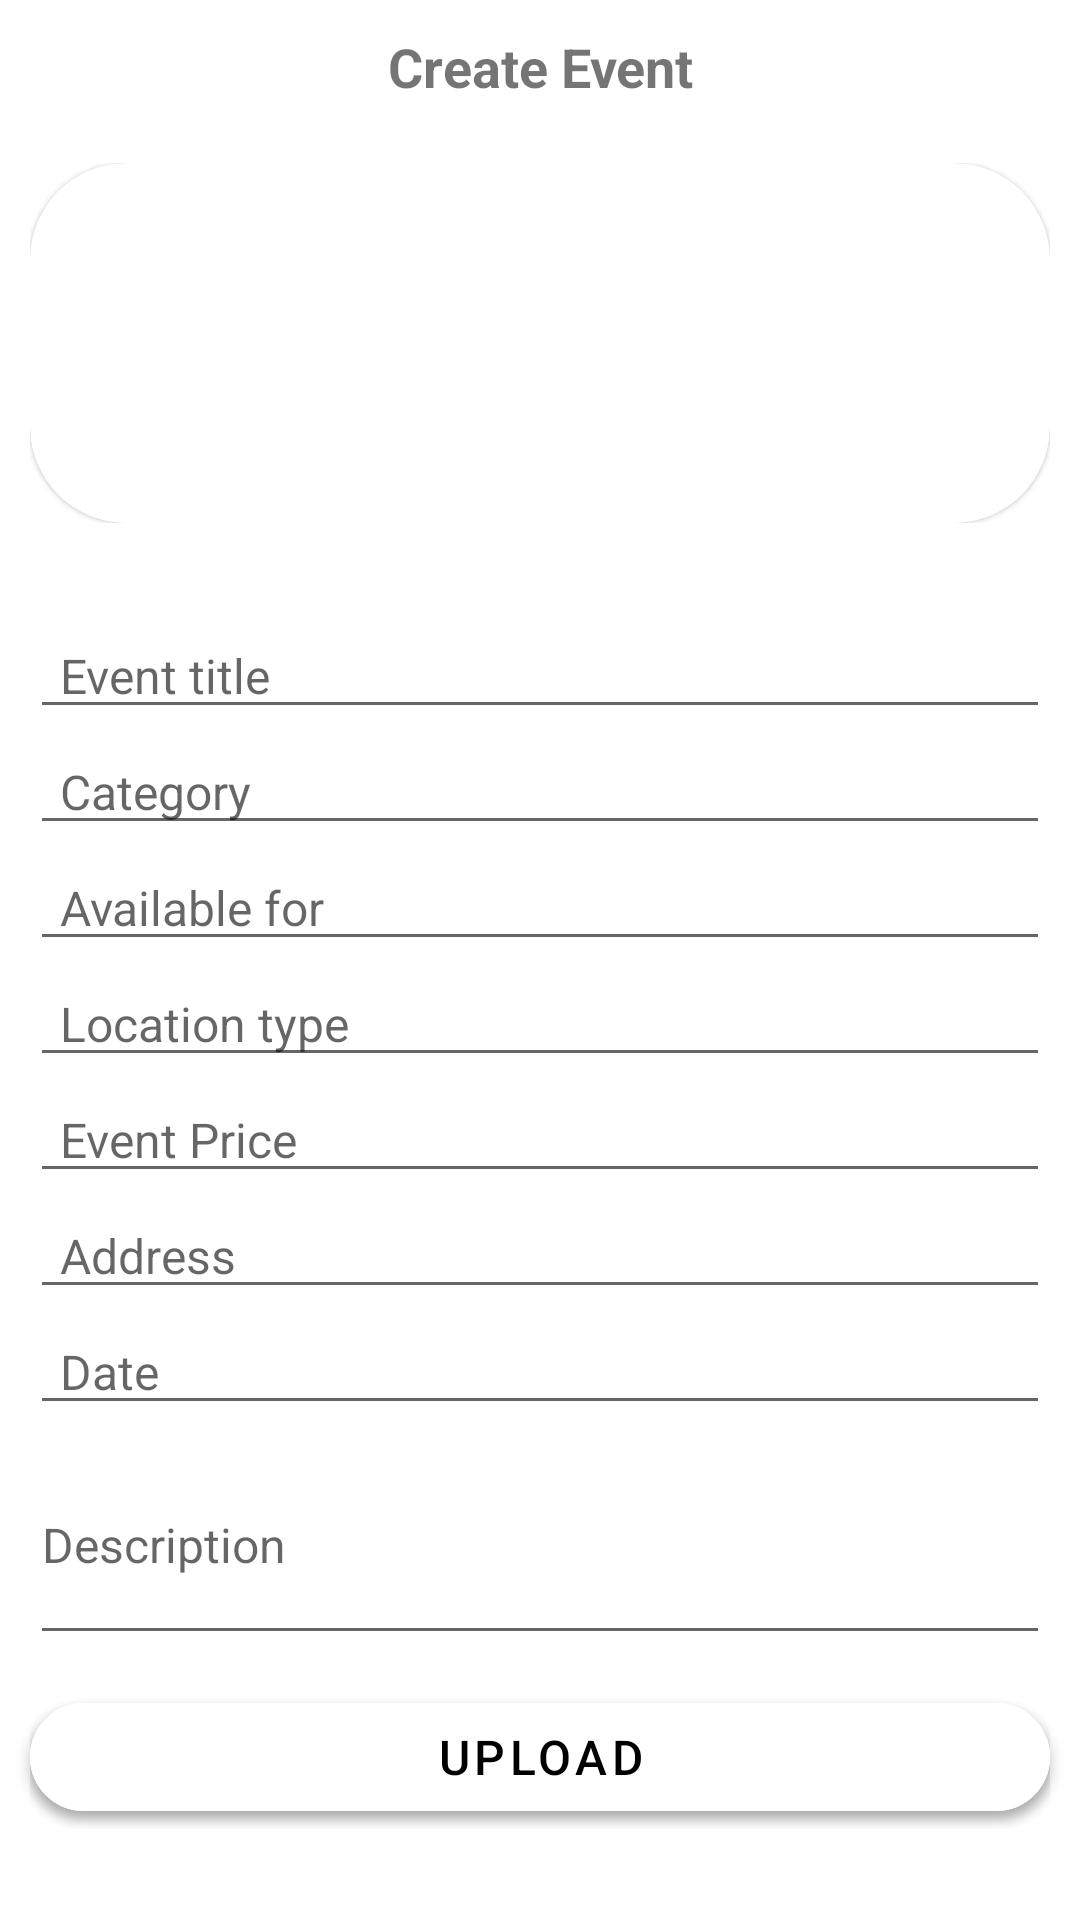

The Android layout XML behind this screen, and the referenced resources:
<!-- AndroidManifest.xml: application theme Theme.Algotapes2 -->
<!-- res/layout/activity_create_event.xml -->
<?xml version="1.0" encoding="utf-8"?>
<ScrollView xmlns:android="http://schemas.android.com/apk/res/android"
    xmlns:app="http://schemas.android.com/apk/res-auto"
    xmlns:tools="http://schemas.android.com/tools"
    android:id="@+id/main"
    android:layout_width="match_parent"
    android:layout_height="match_parent"
    tools:context=".CreateEvent"><RelativeLayout
    android:layout_width="match_parent"
    android:layout_height="wrap_content">
    <LinearLayout
        android:layout_width="match_parent"
        android:orientation="vertical"
        android:layout_height="wrap_content">

        <TextView
            android:layout_width="wrap_content"
            android:layout_height="wrap_content"
            android:text="Create Event"
            android:textStyle="bold"
            android:gravity="center"
            android:layout_gravity="center"
            android:layout_margin="10dp"
            android:textSize="18sp">

        </TextView>



        <LinearLayout
            android:layout_width="match_parent"
            android:layout_height="wrap_content"
            android:layout_margin="10dp"
            android:orientation="vertical">
            <com.google.android.material.card.MaterialCardView
                android:id="@+id/upload_img_card"
                android:layout_width="match_parent"
                app:cardCornerRadius="32dp"
                android:elevation="20dp"
                android:layout_height="wrap_content">


                
                <ImageView
                    android:id="@+id/event_image_View"
                    android:layout_width="match_parent"
                    android:layout_height="120dp"
                    android:src="@drawable/baseline_add_location_24" />







            </com.google.android.material.card.MaterialCardView>

        </LinearLayout>



        
        <LinearLayout
            android:layout_width="match_parent"
            android:orientation="vertical"
            android:layout_marginTop="20dp"
            android:layout_marginStart="10dp"
            android:layout_marginEnd="10dp"
            android:layout_height="wrap_content"
            android:background="@color/white">

            
            <EditText
                android:id="@+id/event_title_et"
                android:layout_width="match_parent"
                android:layout_height="wrap_content"
                android:hint="Event title"
                android:inputType="textPersonName"

                android:paddingStart="10dp"
                android:paddingLeft="10dp"
                android:paddingRight="10dp"
                android:singleLine="true"
                android:textSize="16sp" />

            
            <EditText
                android:id="@+id/event_category_et"
                android:layout_width="match_parent"
                android:layout_height="wrap_content"
                android:hint="Category"

                android:inputType="textPersonName"

                android:paddingStart="10dp"
                android:paddingLeft="10dp"
                android:paddingRight="10dp"
                android:textSize="16sp"
                android:singleLine="true"
                />
            
            <EditText
                android:id="@+id/event_available_for_ET"
                android:layout_width="match_parent"
                android:layout_height="wrap_content"
                android:hint="Available for"

                android:inputType="textPersonName"

                android:paddingStart="10dp"
                android:paddingLeft="10dp"
                android:paddingRight="10dp"
                android:textSize="16sp"
                android:singleLine="true"
                />

            
            <EditText
                android:id="@+id/event_location_et"
                android:layout_width="match_parent"
                android:layout_height="wrap_content"
                android:hint="Location type"

                android:inputType="textPersonName"

                android:paddingStart="10dp"
                android:paddingLeft="10dp"
                android:paddingRight="10dp"
                android:textSize="16sp"
                android:singleLine="true"
                />

            
            <EditText
                android:id="@+id/event_price_et"
                android:layout_width="match_parent"
                android:layout_height="wrap_content"
                android:hint="Event Price"

                android:inputType="textPersonName"

                android:paddingStart="10dp"
                android:paddingLeft="10dp"
                android:paddingRight="10dp"
                android:textSize="16sp"
                android:singleLine="true"
                />

            
            <EditText
                android:id="@+id/event_address_et"
                android:layout_width="match_parent"
                android:layout_height="wrap_content"
                android:hint="Address"

                android:inputType="textPersonName"

                android:paddingStart="10dp"
                android:paddingLeft="10dp"
                android:paddingRight="10dp"
                android:textSize="16sp"
                android:singleLine="true"
                />

            <EditText
                android:id="@+id/event_date_et"
                android:layout_width="match_parent"
                android:layout_height="wrap_content"
                android:hint="Date"

                android:inputType="date|datetime"

                android:paddingStart="10dp"
                android:paddingLeft="10dp"
                android:paddingRight="10dp"
                android:textSize="16sp"
                android:singleLine="true"
                />
            <EditText
                android:id="@+id/event_description_et"
                android:layout_width="match_parent"
                android:layout_height="wrap_content"
                android:hint="Description"
                android:inputType="textMultiLine"
                android:maxLines="4"
                android:minLines="3"
                android:scrollbars="vertical"

                android:textSize="16sp"

                />
            
            <com.google.android.material.button.MaterialButton
                android:id="@+id/eventVideoBtn"
                android:layout_marginTop="10dp"
                android:layout_width="match_parent"
                android:layout_height="wrap_content"
                android:elevation="20dp"
                app:cornerRadius="32dp"
                android:backgroundTint="@color/white"
                android:text="Choose Video"
                android:textColor="@color/black"
                android:textSize="16sp" />



        </LinearLayout>

    </LinearLayout>
    
    <com.google.android.material.button.MaterialButton
        android:id="@+id/upload_event_btn"
        android:layout_width="match_parent"
        android:layout_height="wrap_content"
        android:elevation="20dp"
        app:cornerRadius="32dp"
        android:backgroundTint="@color/white"
        android:text="Upload"
        android:textColor="@color/black"
        android:textSize="16sp"
        android:layout_marginBottom="10dp"
        android:layout_marginStart="10dp"
        android:layout_marginEnd="10dp"
        android:layout_alignParentBottom="true"/>
</RelativeLayout>


</ScrollView>
<!-- resources referenced by this layout -->
<resources>
  <color name="black">#FF000000</color>
  <color name="white">#FFFFFFFF</color>
  <style name="Theme.Algotapes2" parent="Theme.MaterialComponents.DayNight.DarkActionBar">
          
          <item name="colorPrimary">@color/uranian_blue</item>
          <item name="colorPrimaryVariant">@color/tropical_indigo</item>
          <item name="colorOnPrimary">@color/white</item>
          
          <item name="colorSecondary">@color/light_green</item>
          <item name="colorSecondaryVariant">@color/cream</item>
          <item name="colorOnSecondary">@color/black</item>
          
          <item name="android:statusBarColor">?attr/colorPrimaryVariant</item>
          
      </style>
  <color name="uranian_blue">#b4e1ff</color>
  <color name="tropical_indigo">#ab87ff</color>
  <color name="light_green">#c1ff9b</color>
  <color name="cream">#f5ffc6</color>
</resources>
